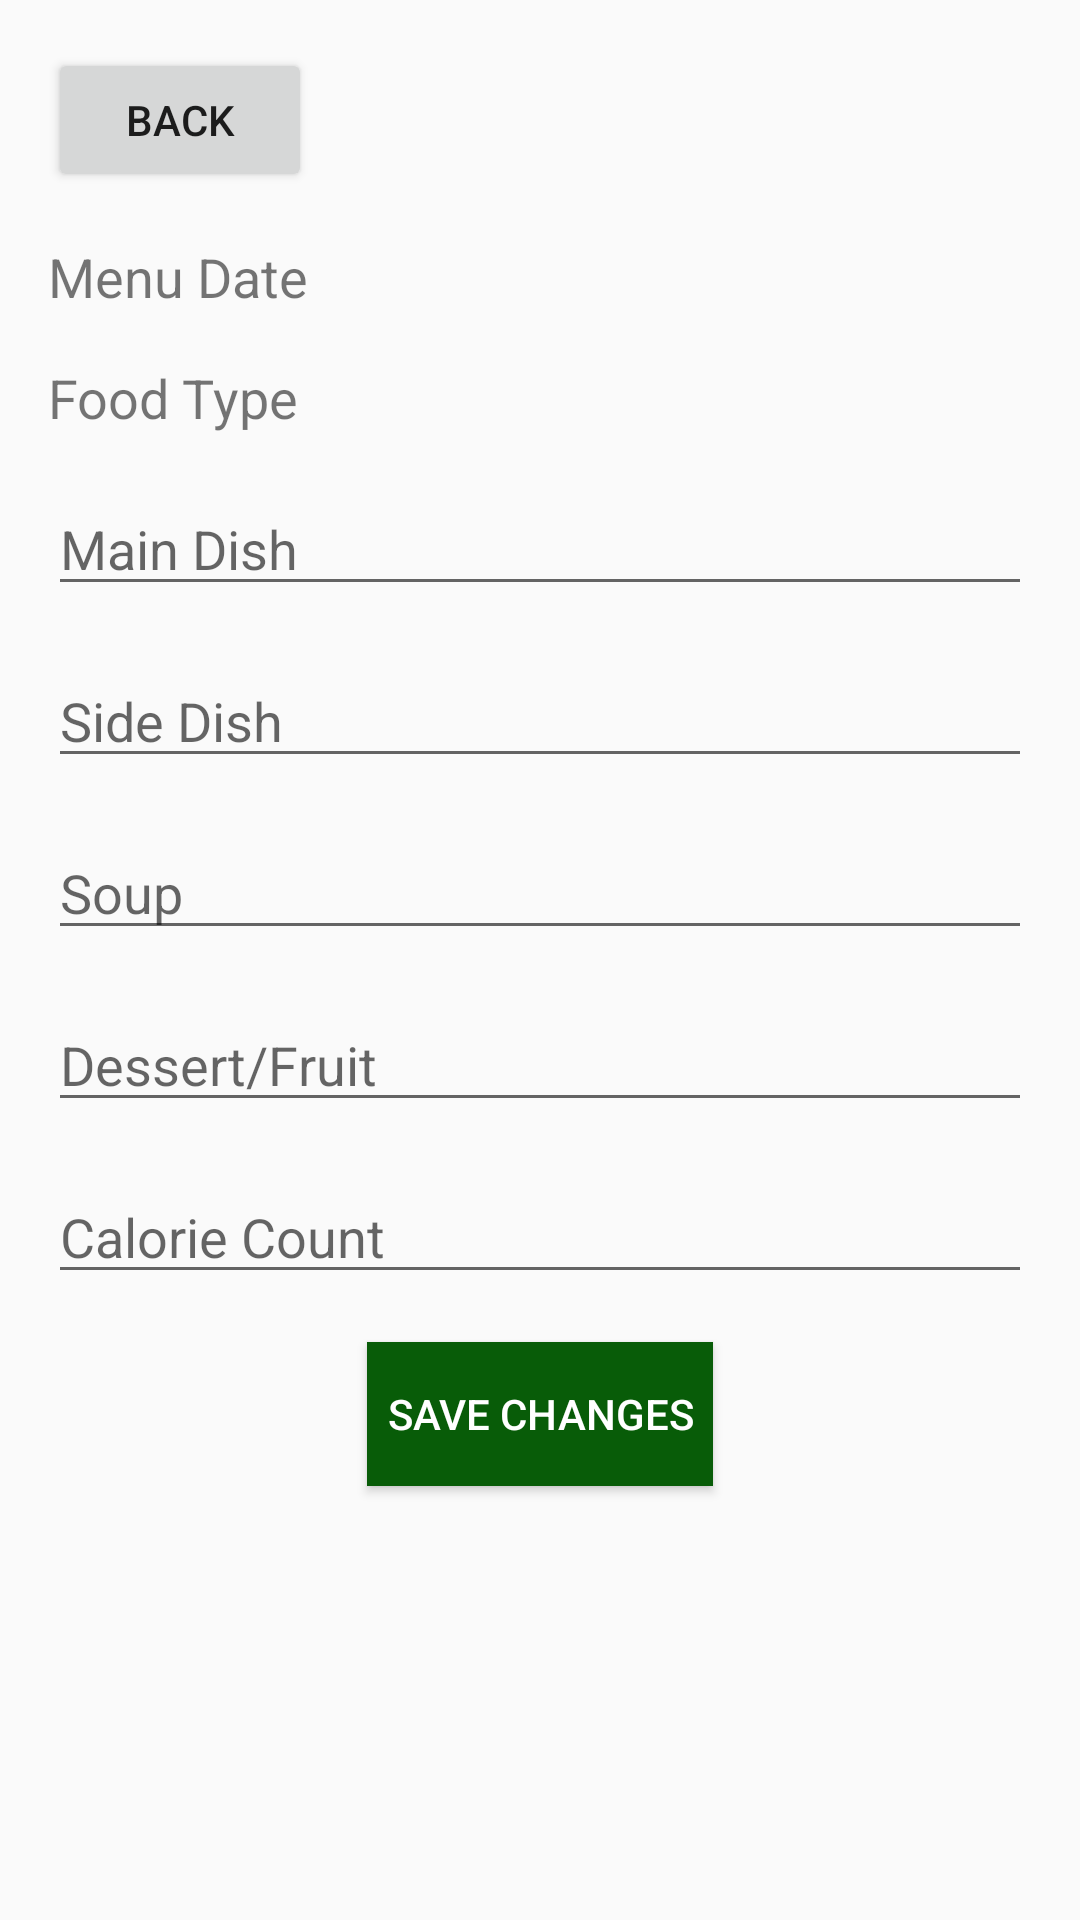

Produce the Android XML layout that renders to this screen, including the resource entries it uses.
<!-- AndroidManifest.xml: application theme Theme.Yemek_takvimi -->
<!-- res/layout/activity_edit_here.xml -->
<?xml version="1.0" encoding="utf-8"?>
<RelativeLayout xmlns:android="http://schemas.android.com/apk/res/android"
    xmlns:tools="http://schemas.android.com/tools"
    android:layout_width="match_parent"
    android:layout_height="match_parent"
    android:padding="16dp"
    tools:context=".edit_here">

    
    <Button
        android:id="@+id/buttonBackEditHere"
        android:layout_width="wrap_content"
        android:layout_height="wrap_content"
        android:layout_alignParentStart="true"
        android:text="Back"
        tools:ignore="HardcodedText" />

    
    <TextView
        android:id="@+id/textViewMenuDateEditHere"
        android:layout_width="wrap_content"
        android:layout_height="wrap_content"
        android:text="Menu Date"
        android:textSize="18sp"
        android:layout_marginTop="16dp"
        android:layout_below="@+id/buttonBackEditHere"
        tools:ignore="HardcodedText" />

    
    <TextView
        android:id="@+id/textViewFoodTypeEditHere"
        android:layout_width="wrap_content"
        android:layout_height="wrap_content"
        android:text="Food Type"
        android:textSize="18sp"
        android:layout_below="@id/textViewMenuDateEditHere"
        android:layout_marginTop="16dp"
        tools:ignore="HardcodedText" />

    
    <EditText
        android:id="@+id/editTextMainDishEditHere"
        android:layout_width="match_parent"
        android:layout_height="wrap_content"
        android:hint="Main Dish"
        android:layout_below="@id/textViewFoodTypeEditHere"
        android:layout_marginTop="16dp"
        tools:ignore="HardcodedText" />

    
    <EditText
        android:id="@+id/editTextSideDishEditHere"
        android:layout_width="match_parent"
        android:layout_height="wrap_content"
        android:hint="Side Dish"
        android:layout_below="@id/editTextMainDishEditHere"
        android:layout_marginTop="16dp"
        tools:ignore="HardcodedText" />

    
    <EditText
        android:id="@+id/editTextSoupEditHere"
        android:layout_width="match_parent"
        android:layout_height="wrap_content"
        android:hint="Soup"
        android:layout_below="@id/editTextSideDishEditHere"
        android:layout_marginTop="16dp"
        tools:ignore="HardcodedText" />

    
    <EditText
        android:id="@+id/editTextDessertFruitEditHere"
        android:layout_width="match_parent"
        android:layout_height="wrap_content"
        android:hint="Dessert/Fruit"
        android:layout_below="@id/editTextSoupEditHere"
        android:layout_marginTop="16dp"
        tools:ignore="HardcodedText" />

    
    <EditText
        android:id="@+id/editTextCalorieCountEditHere"
        android:layout_width="match_parent"
        android:layout_height="wrap_content"
        android:hint="Calorie Count"
        android:layout_below="@id/editTextDessertFruitEditHere"
        android:layout_marginTop="16dp"
        tools:ignore="HardcodedText" />

    
    <Button
        android:id="@+id/buttonSaveChanges"
        android:layout_width="wrap_content"
        android:layout_centerHorizontal="true"
        android:layout_height="wrap_content"
        android:text="  Save Changes  "
        android:layout_below="@id/editTextCalorieCountEditHere"
        android:layout_marginTop="16dp"
        android:onClick="saveChanges"
        android:background="@color/green"
        android:textColor="@color/white"
        tools:ignore="HardcodedText" />

</RelativeLayout>
<!-- resources referenced by this layout -->
<resources>
  <color name="green">#085C08</color>
  <color name="white">#FFF</color>
  <style name="Theme.Yemek_takvimi" parent="Base.Theme.Yemek_takvimi" />
  <style name="Base.Theme.Yemek_takvimi" parent="Theme.Design.Light">
          
          
      </style>
</resources>
